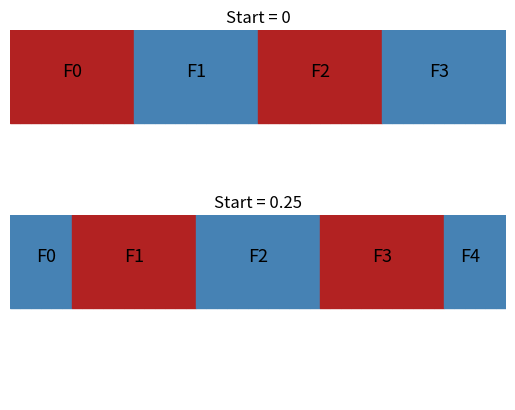

Recreate this plot in Python. (Note: this script raises an exception after producing the figure.)
import numpy as np
import matplotlib.pyplot as plt
import matplotlib.patches

dirout = 'osmose/mort/_static/'

def compute_period(start):
    smin = start
    smax = start + season_dur

    period = np.zeros(nstep * nyears)
    xpos = []
    flab = []
    findex = 0
    if(start != 0):
        xpos.append(start / 2)
        flab.append('F%d' %findex)
        findex += 1

    cpt = 1
    for i in range(0, nseasons * nyears):
        index = slice(smin, min(smax, nstep * nyears - 1))
        xtemp = np.arange(smin,  min(smax, nstep * nyears - 1)).mean()
        xpos.append(xtemp)
        flab.append('F%d' %findex)
        period[index] = (i + 1) % 2
        smin += season_dur
        smax += season_dur
        findex += 1

    period = period.astype(int)
    return period, xpos, flab

def plot_period(period, xpos, flab):
    
    cpt = 0

    ax = plt.gca()

    ax.axis('equal')
    width, height = 1, 10
    
    for i in range(nstep * nyears):
        xy = i - 0.5, 0
        col = color[period[i]]
        rect = matplotlib.patches.Rectangle(xy, width, height, angle=0.0, color=col)
        plt.xlim(0-0.5, nstep*nyears - 0.5)
        ax.add_patch(rect)
        cpt += 1

    for x, l in zip(xpos, flab):
        plt.text(x, height/2, l, ha='center', va='center', fontsize=13)

    plt.axis('off')


# number of years
nyears = 2

# number of seasons
nstep = 24

# number of steps
steps = np.arange(0, nyears*nstep)

# number of fishing seasons
nseasons = 2

# season duration
season_dur = nstep // nseasons

color = ['steelblue', 'firebrick']

period0, xpos0, lab0 = compute_period(0)
period6, xpos6, lab6 = compute_period(6)

fig = plt.figure()
plt.subplots_adjust(hspace=0)

ax = plt.subplot(211)
plot_period(period0, xpos0, lab0)
plt.title('Start = 0')

ax = plt.subplot(212)
plot_period(period6, xpos6, lab6)
plt.title('Start = 0.25')

plt.savefig('%s/fishing-period.svg' %dirout, bbox_inches='tight')
plt.savefig('%s/fishing-period.pdf' %dirout, bbox_inches='tight')
